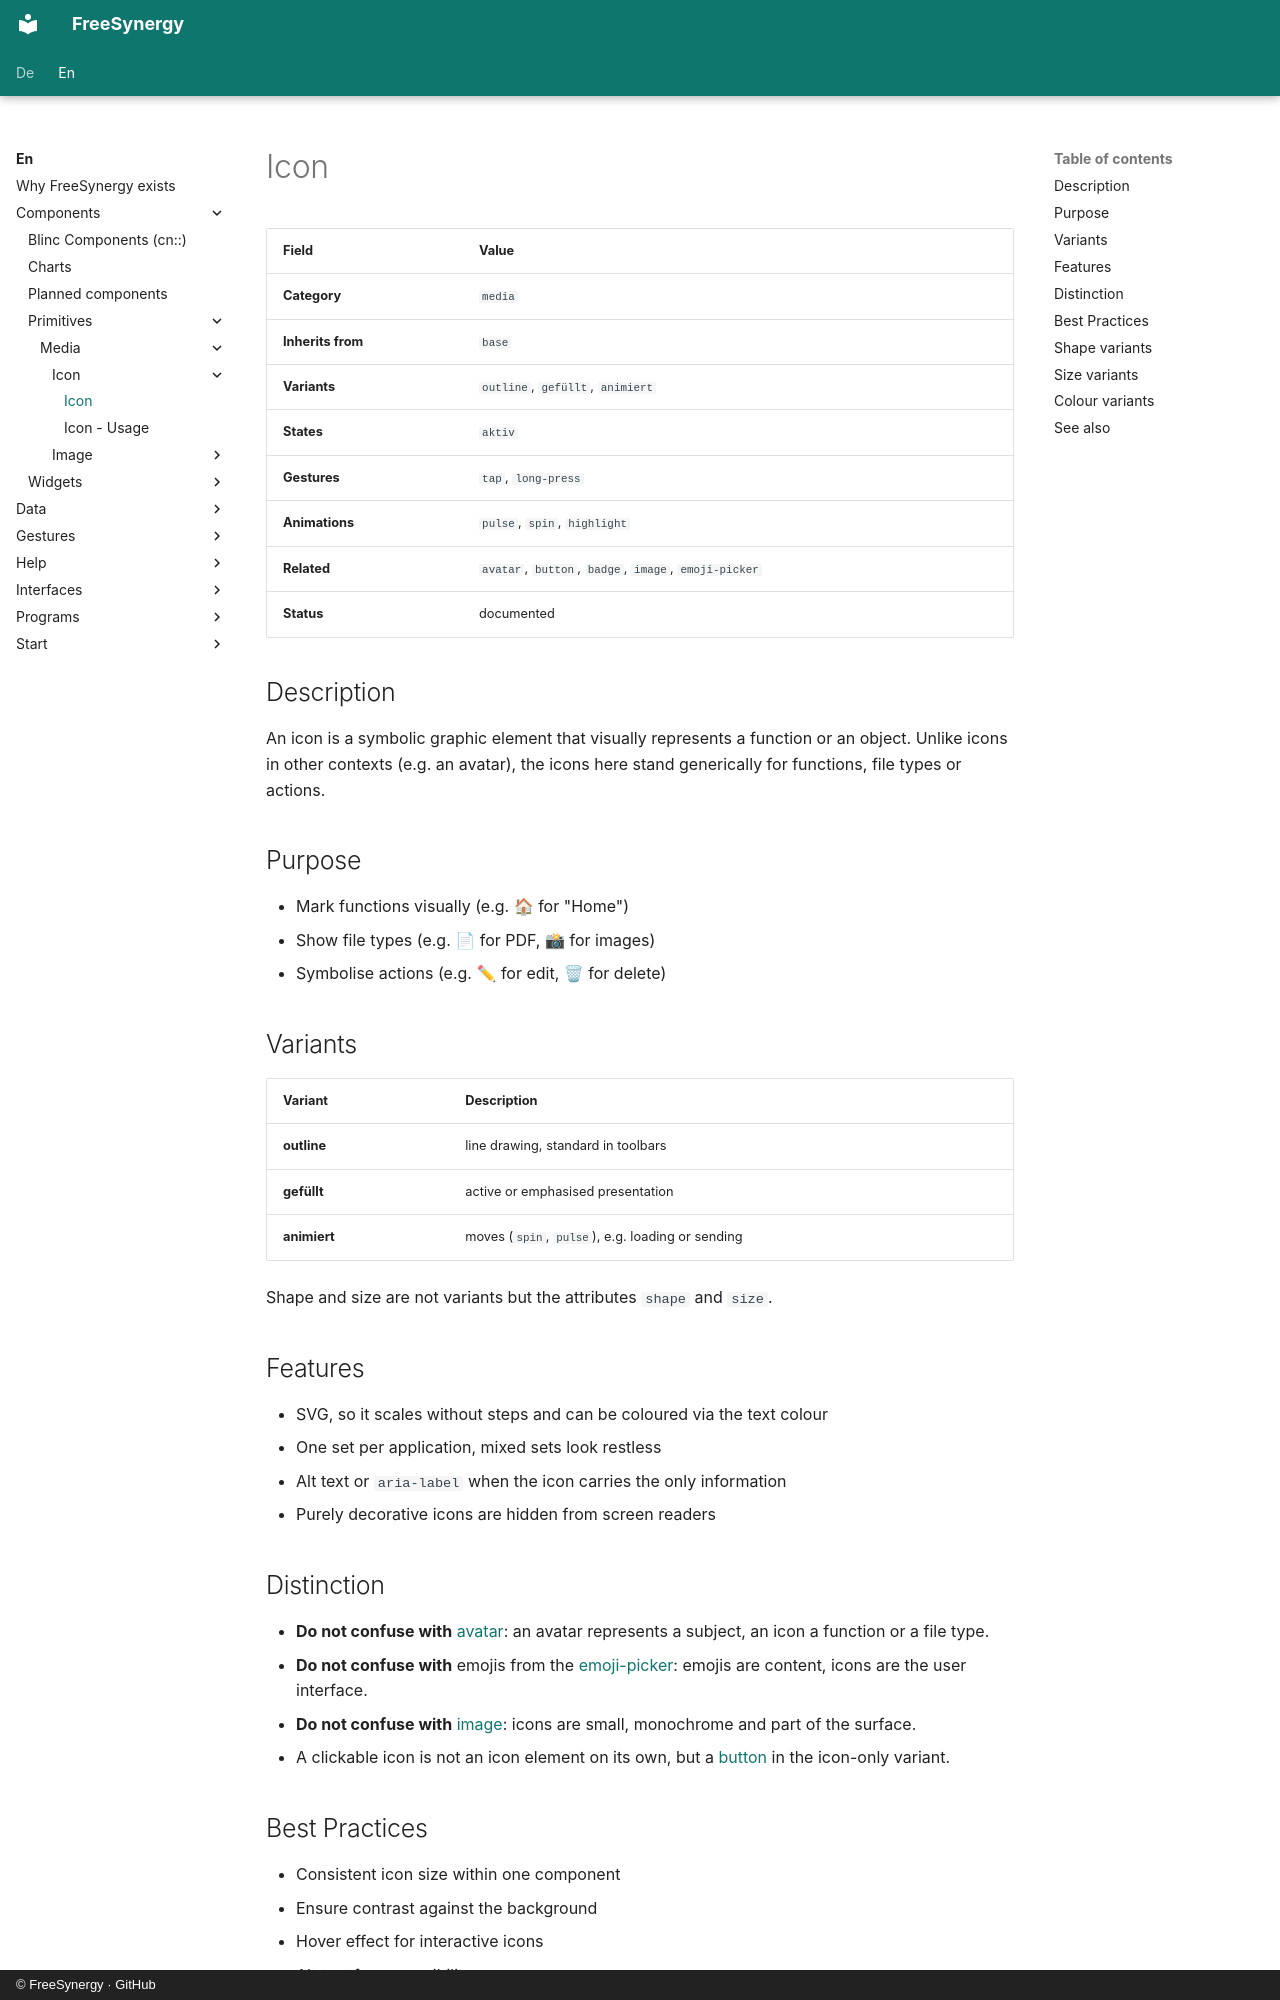

repository: FreeSynergy/fs-documentation · page: en/components/primitives/media/icon/description/index.html · generator: mkdocs · copyright: © FreeSynergy · GitHub

# Icon

| Field | Value |
|-------|-------|
| **Category** | `media` |
| **Inherits from** | `base` |
| **Variants** | `outline`, `gefüllt`, `animiert` |
| **States** | `aktiv` |
| **Gestures** | `tap`, `long-press` |
| **Animations** | `pulse`, `spin`, `highlight` |
| **Related** | `avatar`, `button`, `badge`, `image`, `emoji-picker` |
| **Status** | documented |

## Description
An icon is a symbolic graphic element that visually represents a function or an
object. Unlike icons in other contexts (e.g. an avatar), the icons here stand
generically for functions, file types or actions.

## Purpose

- Mark functions visually (e.g. 🏠 for "Home")
- Show file types (e.g. 📄 for PDF, 📸 for images)
- Symbolise actions (e.g. ✏ for edit, 🗑 for delete)

## Variants

| Variant | Description |
|---------|-------------|
| **outline** | line drawing, standard in toolbars |
| **gefüllt** | active or emphasised presentation |
| **animiert** | moves (`spin`, `pulse`), e.g. loading or sending |

Shape and size are not variants but the attributes `shape` and `size`.

## Features

- SVG, so it scales without steps and can be coloured via the text colour
- One set per application, mixed sets look restless
- Alt text or `aria-label` when the icon carries the only information
- Purely decorative icons are hidden from screen readers

## Distinction

- **Do not confuse with** [avatar](../../../widgets/data/avatar/): an avatar represents a subject,
  an icon a function or a file type.
- **Do not confuse with** emojis from the [emoji-picker](../../../widgets/fields/emoji-picker/): emojis are
  content, icons are the user interface.
- **Do not confuse with** [image](../image/): icons are small, monochrome and part of the surface.
- A clickable icon is not an icon element on its own, but a
  [button](../../actions/button/) in the icon-only variant.
